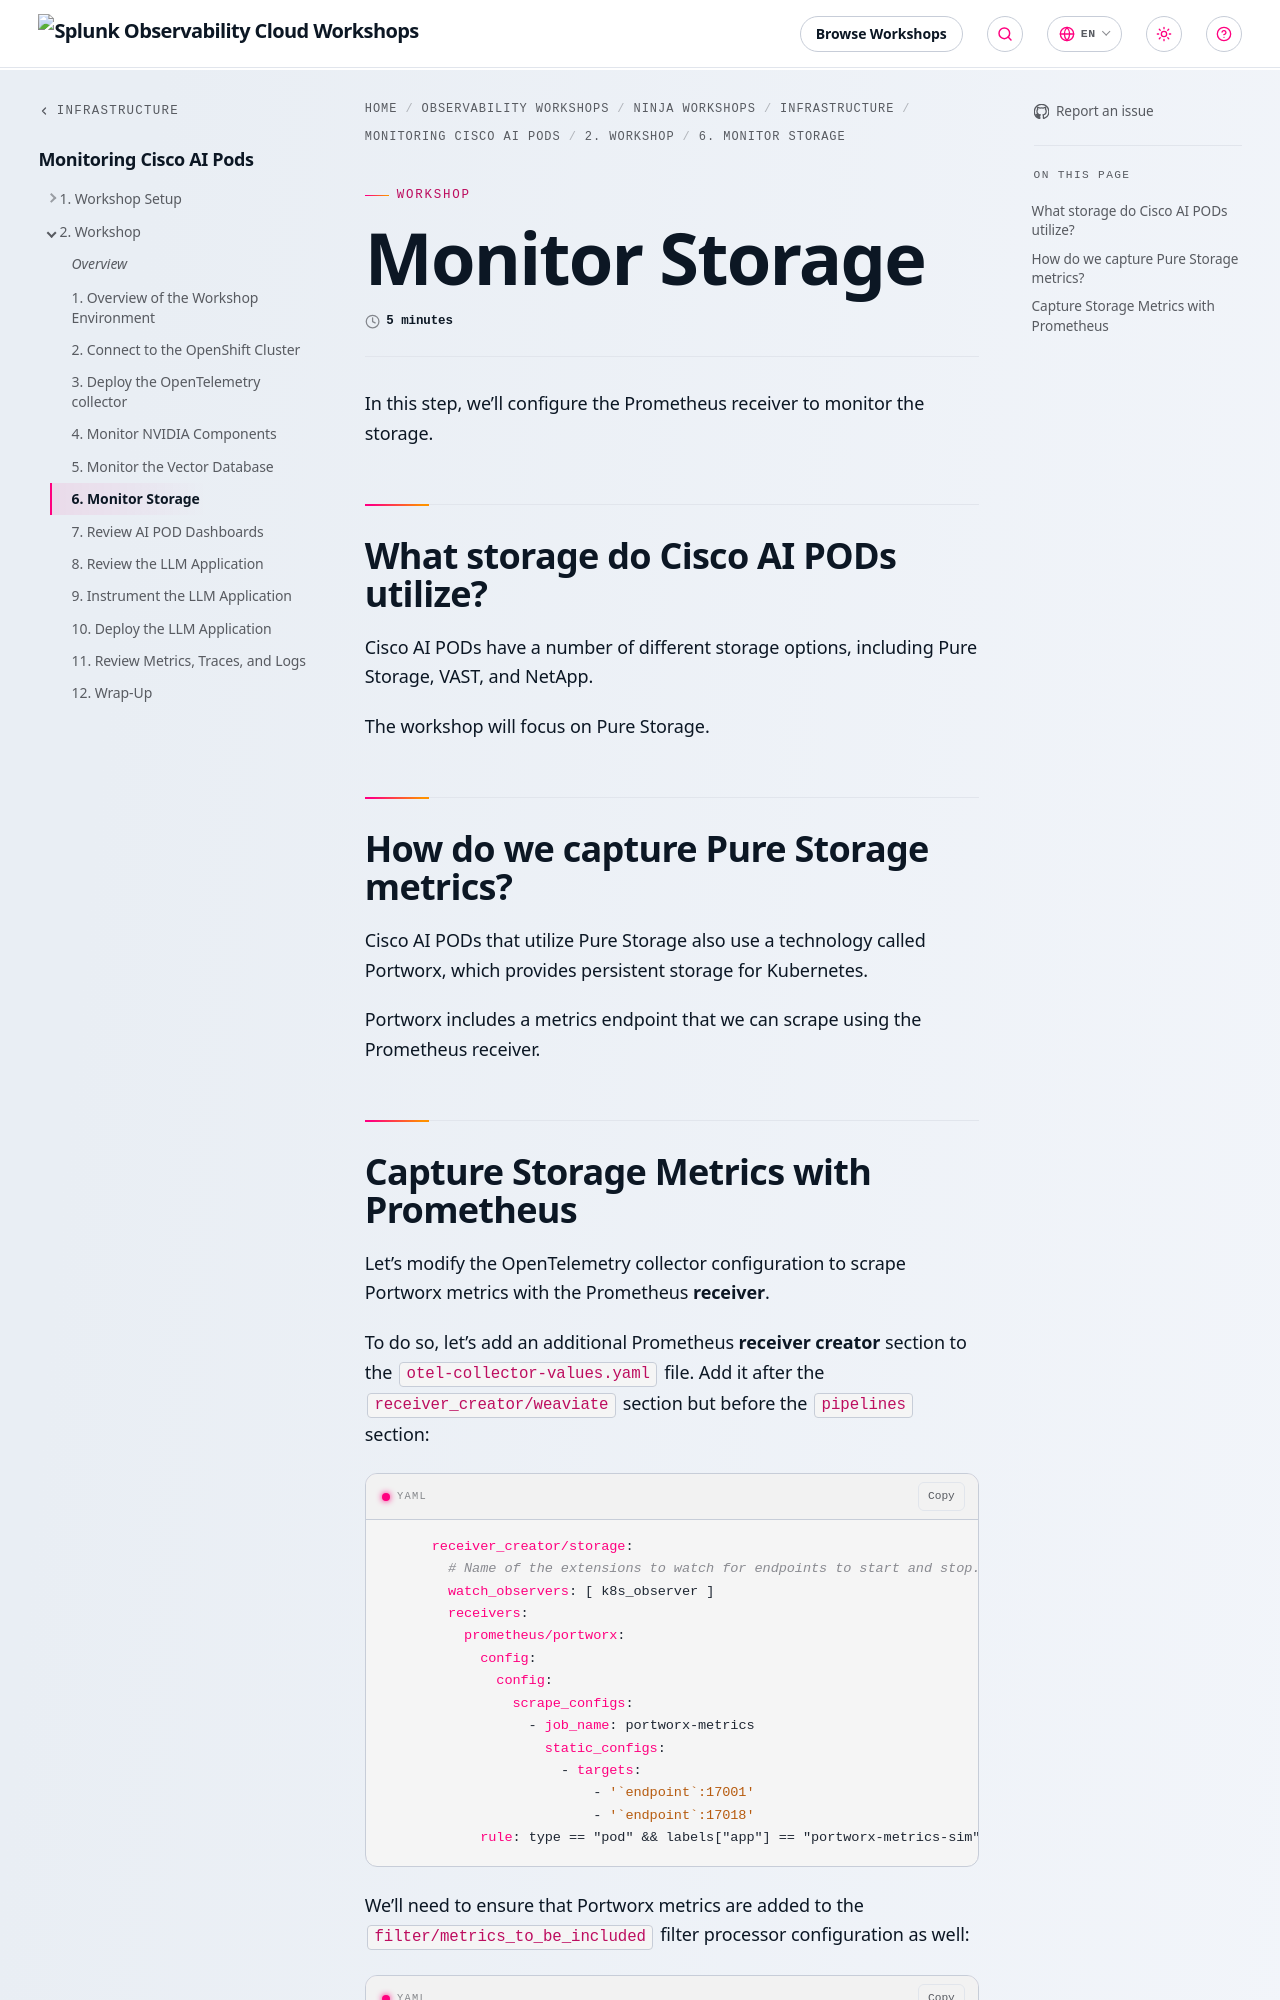

repository: splunk/observability-workshop · page: en/ninja-workshops/infrastructure/2-cisco-ai-pods/2-workshop/6-monitor-storage/index.html · generator: mkdocs

---
title: Monitor Storage
linkTitle: 6. Monitor Storage
weight: 6
time: 5 minutes
---

In this step, we'll configure the Prometheus receiver to monitor the storage.

## What storage do Cisco AI PODs utilize?

Cisco AI PODs have a number of different storage options, including Pure Storage,
VAST, and NetApp.

The workshop will focus on Pure Storage.

## How do we capture Pure Storage metrics?

Cisco AI PODs that utilize Pure Storage also use a technology called Portworx,
which provides persistent storage for Kubernetes.

Portworx includes a metrics endpoint that we can scrape using the Prometheus receiver.
